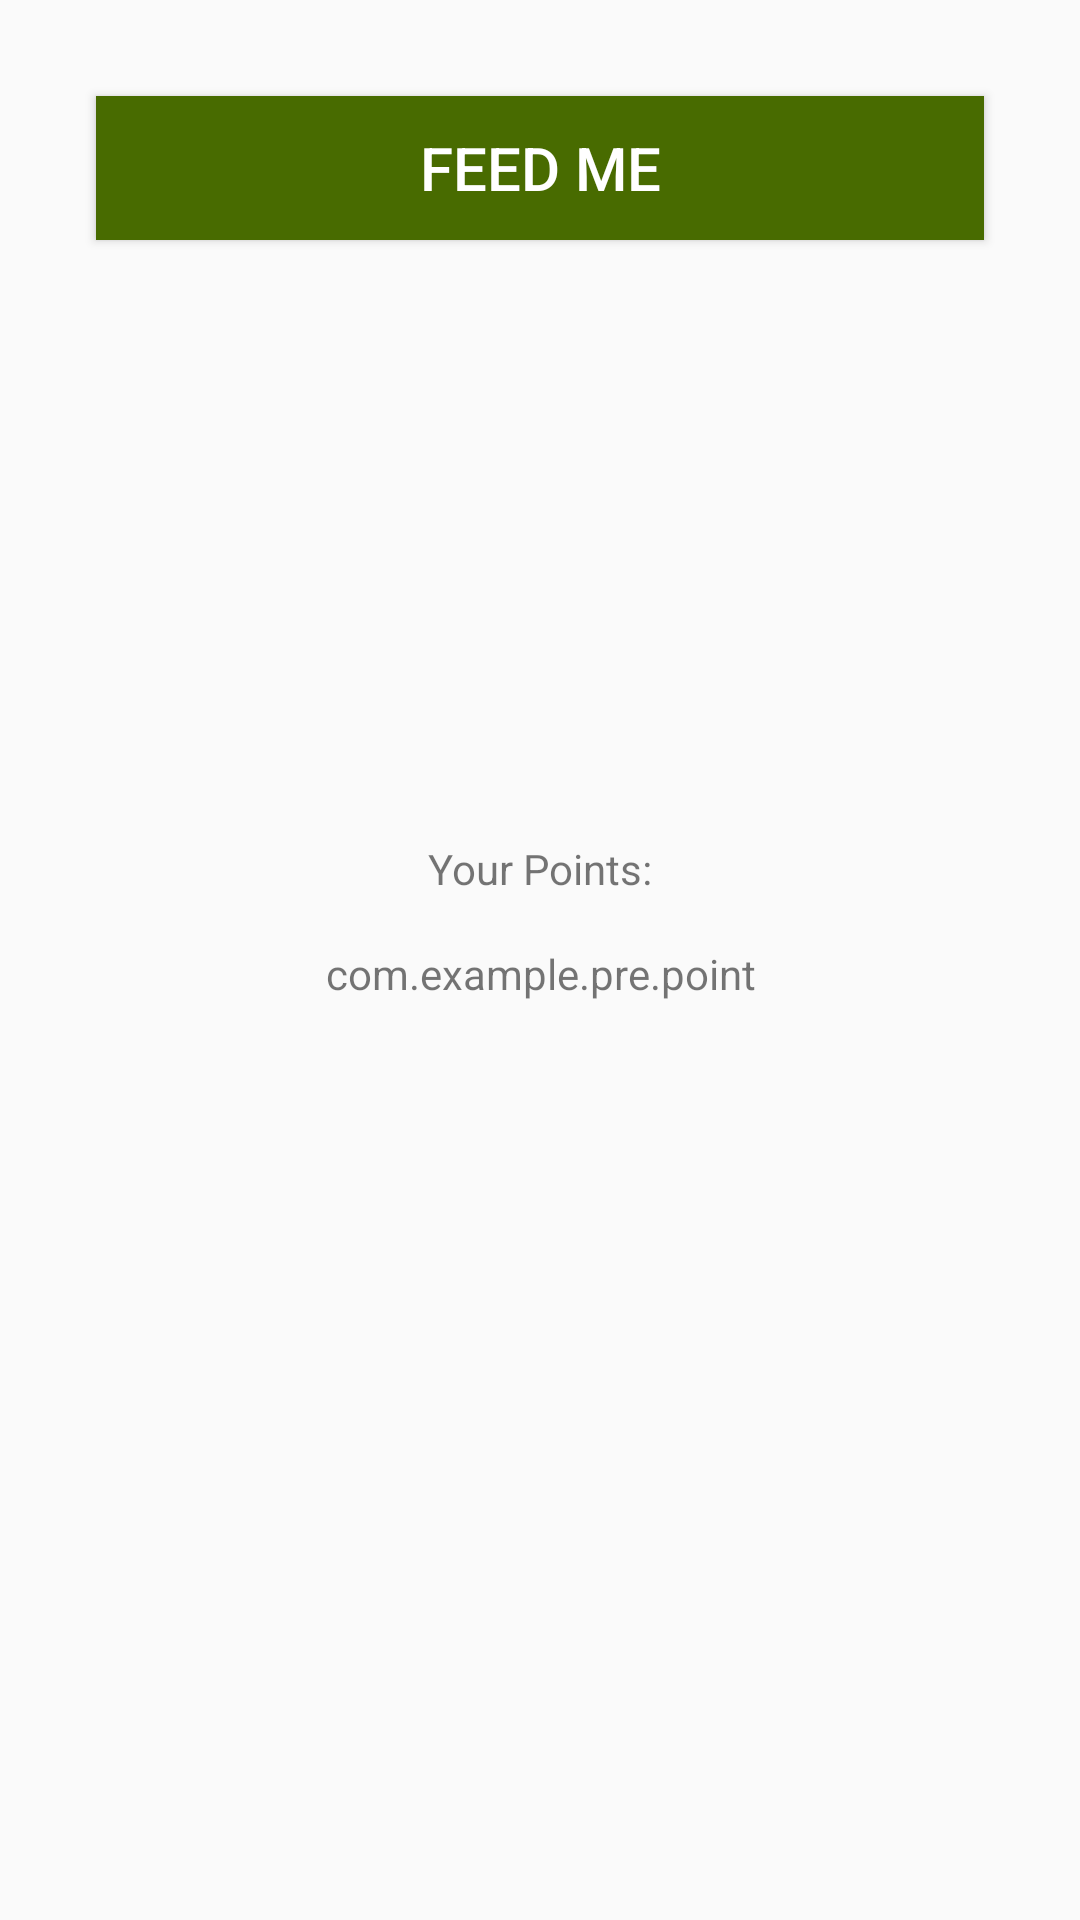

Layout XML and referenced resources for this Android screen:
<!-- AndroidManifest.xml: application theme AppTheme -->
<!-- res/layout/fragment_home.xml -->
<?xml version="1.0" encoding="utf-8"?>
<layout xmlns:android="http://schemas.android.com/apk/res/android"
    xmlns:app="http://schemas.android.com/apk/res-auto"
    xmlns:tools="http://schemas.android.com/tools">
    <androidx.constraintlayout.widget.ConstraintLayout
        android:layout_width="match_parent"
        android:layout_height="match_parent">

        <TextView
            android:id="@+id/yourPointTextView"
            android:layout_width="wrap_content"
            android:layout_height="wrap_content"
            android:layout_marginTop="200dp"
            android:text="@string/yourpointTextView"
            app:layout_constraintEnd_toEndOf="parent"
            app:layout_constraintStart_toStartOf="parent"
            app:layout_constraintTop_toBottomOf="@+id/btnSaveEnvirNow" />

        <TextView
            android:id="@+id/pointTextView"
            android:layout_width="wrap_content"
            android:layout_height="wrap_content"
            android:layout_marginTop="16dp"
            android:text="@string/pref_point"
            app:layout_constraintEnd_toEndOf="@+id/yourPointTextView"
            app:layout_constraintStart_toStartOf="@+id/yourPointTextView"
            app:layout_constraintTop_toBottomOf="@+id/yourPointTextView" />

        <Button

            android:id="@+id/btnSaveEnvirNow"
            style="@style/greenButton"
            android:layout_width="0dp"
            android:layout_height="wrap_content"
            android:layout_marginStart="32dp"
            android:layout_marginTop="32dp"
            android:layout_marginEnd="32dp"
            android:text="@string/feed_me"
            app:layout_constraintEnd_toEndOf="parent"
            app:layout_constraintHorizontal_bias="0.498"
            app:layout_constraintStart_toStartOf="parent"
            app:layout_constraintTop_toTopOf="parent" />

    </androidx.constraintlayout.widget.ConstraintLayout>
</layout>
<!-- resources referenced by this layout -->
<resources>
  <string name="feed_me">Feed Me</string>
  <string name="pref_point">com.example.pre.point</string>
  <string name="yourpointTextView">Your Points: </string>
  <style name="greenButton">
          <item name="android:background">#486B00</item>
          <item name="android:textAlignment">center</item>
          <item name="android:textSize">20sp</item>
  
          <item name="android:textColor">@android:color/white</item>
  
      </style>
  <style name="AppTheme" parent="Theme.AppCompat.Light.DarkActionBar">
          
          <item name="colorPrimary">@color/colorPrimary</item>
          <item name="colorPrimaryDark">@color/colorPrimaryDark</item>
          <item name="colorAccent">@color/colorAccent</item>
      </style>
  <color name="colorPrimary">#008577</color>
  <color name="colorPrimaryDark">#00574B</color>
  <color name="colorAccent">#D81B60</color>
</resources>
